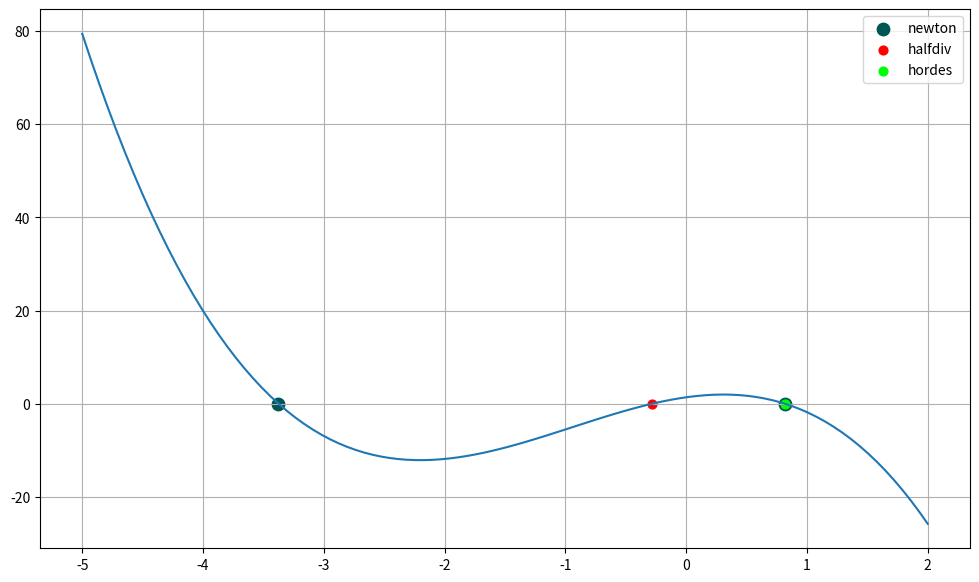
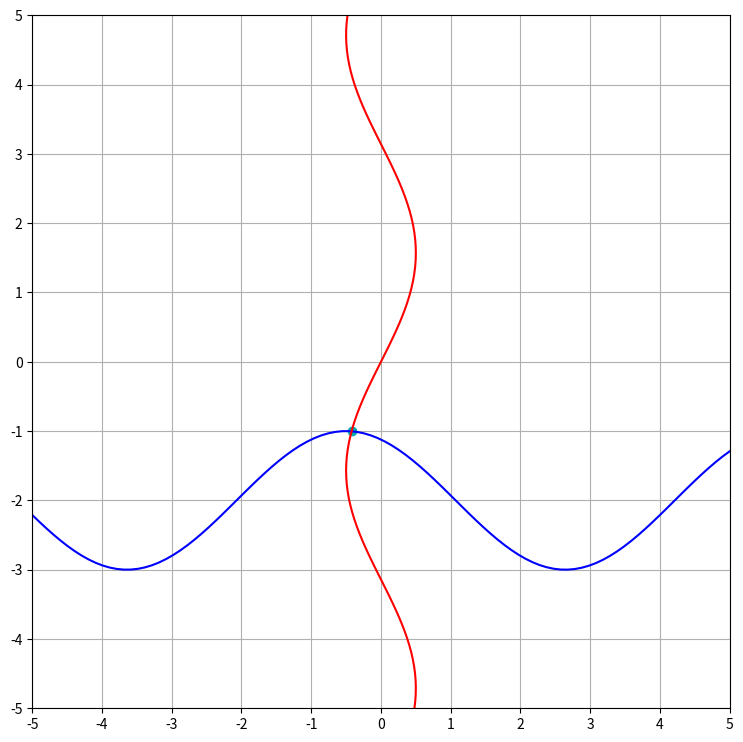

Reproduce these figures in Python, in order.
from typing import Callable
import matplotlib.pyplot as plt
import numpy as np
from math import cos, sin


def f1(x: float):
    return -1.78*x**3 - 5.05*x**2 + 3.64*x + 1.37


def f1d(x: float):
    return -5.34*x**2-10.1*x+3.64


def halfdiv(func: Callable[[float], float], a: float, b: float, eps: float):
    itercount = 0
    while True:
        itercount += 1
        x = (a+b)/2
        y = func(x)
        if abs(y) < eps:
            print("halfdiv i =", itercount)
            return round(x, 5)
        if y < 0:
            a = x
        else:
            b = x


def hordes(func: Callable[[float], float], a: float, b: float, eps: float):
    itercount = 0
    while True:
        itercount += 1
        x = a - (func(a)*(b-a))/(func(b)-func(a))
        y = func(x)
        if abs(y) < eps:
            print("hordes i =", itercount)
            return round(x, 5)
        if y < 0:
            a = x
        else:
            b = x


def newton(func: Callable[[float], float], funcd: Callable[[float], float], a: float, b: float, eps: float):
    x1 = a
    x2 = b
    itercount = 0
    while True:
        itercount += 1
        x1 = x1 - func(x1)/funcd(x1)
        if abs(func(x1)) < eps:
            print("newton a i =", itercount)
            break
    itercount = 0
    while True:
        itercount += 1
        x2 = x2 - func(x2)/funcd(x2)
        if abs(func(x2)) < eps:
            print("newton b i =", itercount)
            break
    return round(x1, 5), round(x2, 5)


def F1(x: float):
    return cos(x + 0.5) - 2


def F2(y: float):
    return sin(y)/2


res1 = halfdiv(f1, -5, 2, 0.0001)
print("Answer:", res1)
res2 = hordes(f1, -5, 2, 0.0001)
print("Answer:", res2)
res3, res4 = newton(f1, f1d, -5, 2, 0.0001)
print("Answer:", res3, res4)

plt.figure(figsize=(12, 7))
X1 = list(np.linspace(-5, 2, 100))
plt.plot(X1, [f1(i) for i in X1])
plt.scatter([res3, res4], [f1(res3), f1(res4)],
            c="#005555", label="newton", s=80)
plt.scatter([res1], [f1(res1)], c="#ff0000", label="halfdiv", s=40)
plt.scatter([res2], [f1(res2)], c="#00ff00", label="hordes", s=40)
plt.grid(True)
plt.legend()
plt.show()

print('')
x0 = -0.5
y0 = -1
itercount = 0
while True:
    itercount += 1
    x = x0
    y = y0
    J = np.array([[-sin(x+0.5), -1], [-2, cos(y)]], float)
    F = np.array([-(cos(x+0.5)-y-2), -(sin(y)-2*x)])
    delta = np.linalg.solve(J, F)
    x0, y0 = x0+delta[0], y0+delta[1]
    if delta[0] < 0.0001:
        break
x0, y0 = round(x0, 8), round(y0, 8)
print("Answer:", (x0, y0))
print("Iterations:", itercount)


plt.figure(figsize=(9, 9))
X1 = list(np.linspace(-5, 5, 100))
Y1 = [F1(i) for i in X1]
Y2 = list(np.linspace(-5, 5, 100))
X2 = [F2(i) for i in Y2]
plt.xlim(-5, 5)
plt.ylim(-5, 5)
plt.xticks(range(-5, 6))
plt.yticks(range(-5, 6))
plt.plot(X1, Y1, c="#0000ff")
plt.plot(X2, Y2, c="#ff0000")
plt.scatter([x0], [y0], c="#00aaaa")
plt.grid(True)
plt.show()
